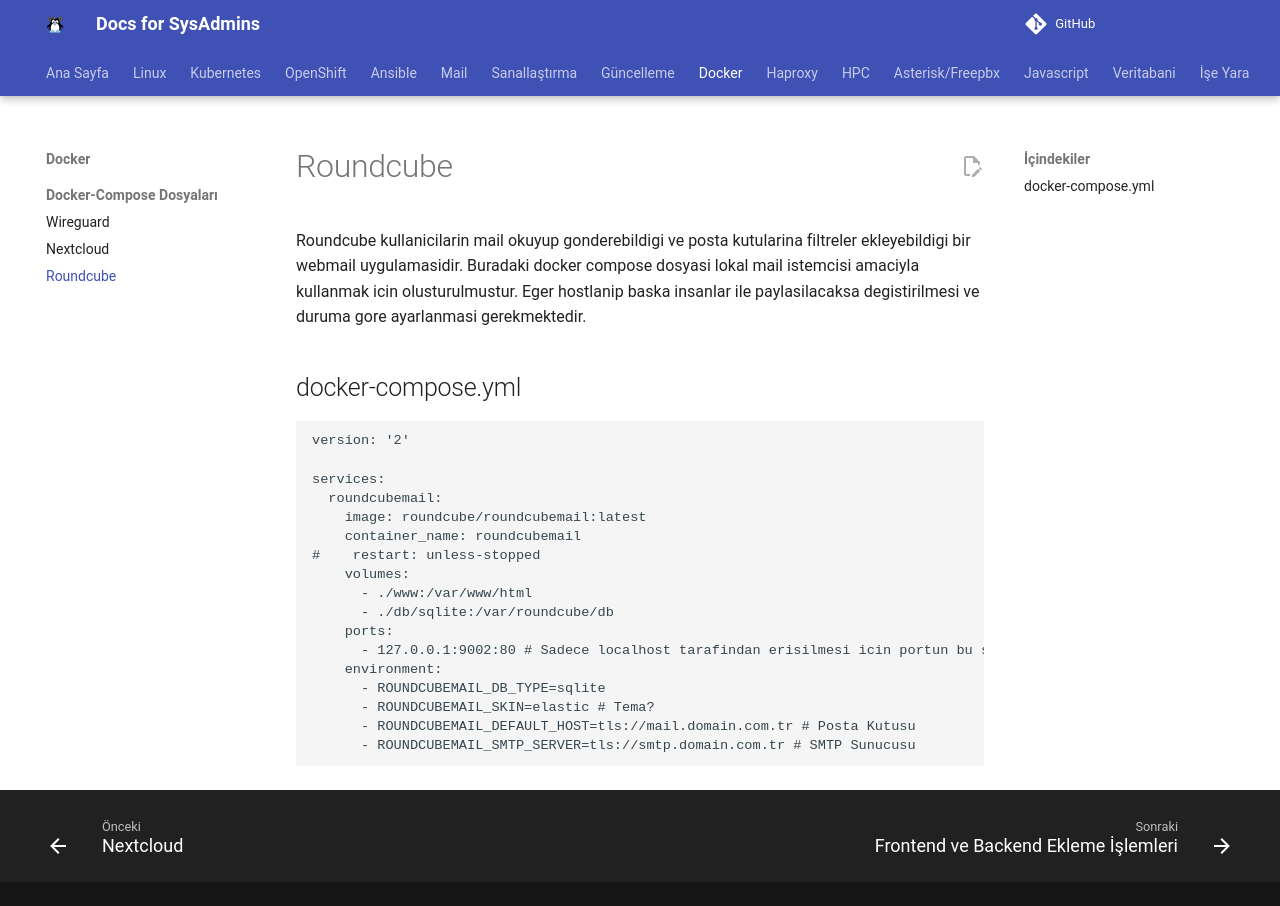

repository: berkbal/docs · page: docker/docker-compose-dosyalari/roundcube/roundcube/index.html · generator: mkdocs

# Roundcube

Roundcube kullanicilarin mail okuyup gonderebildigi ve posta kutularina filtreler ekleyebildigi bir webmail uygulamasidir. Buradaki docker compose dosyasi lokal mail istemcisi amaciyla kullanmak icin olusturulmustur. Eger hostlanip baska insanlar ile paylasilacaksa degistirilmesi ve duruma gore ayarlanmasi gerekmektedir.

## docker-compose.yml

```
version: '2'

services:
  roundcubemail:
    image: roundcube/roundcubemail:latest
    container_name: roundcubemail
#    restart: unless-stopped
    volumes:
      - ./www:/var/www/html
      - ./db/sqlite:/var/roundcube/db
    ports:
      - 127.0.0.1:9002:80 # Sadece localhost tarafindan erisilmesi icin portun bu sekilde ayarlanmasi gerekiyor. Normalde docker iptables ve ufw ile tanimlanan kurallari ezecektir.
    environment:
      - ROUNDCUBEMAIL_DB_TYPE=sqlite
      - ROUNDCUBEMAIL_SKIN=elastic # Tema?
      - ROUNDCUBEMAIL_DEFAULT_HOST=tls://mail.domain.com.tr # Posta Kutusu
      - ROUNDCUBEMAIL_SMTP_SERVER=tls://smtp.domain.com.tr # SMTP Sunucusu
```
